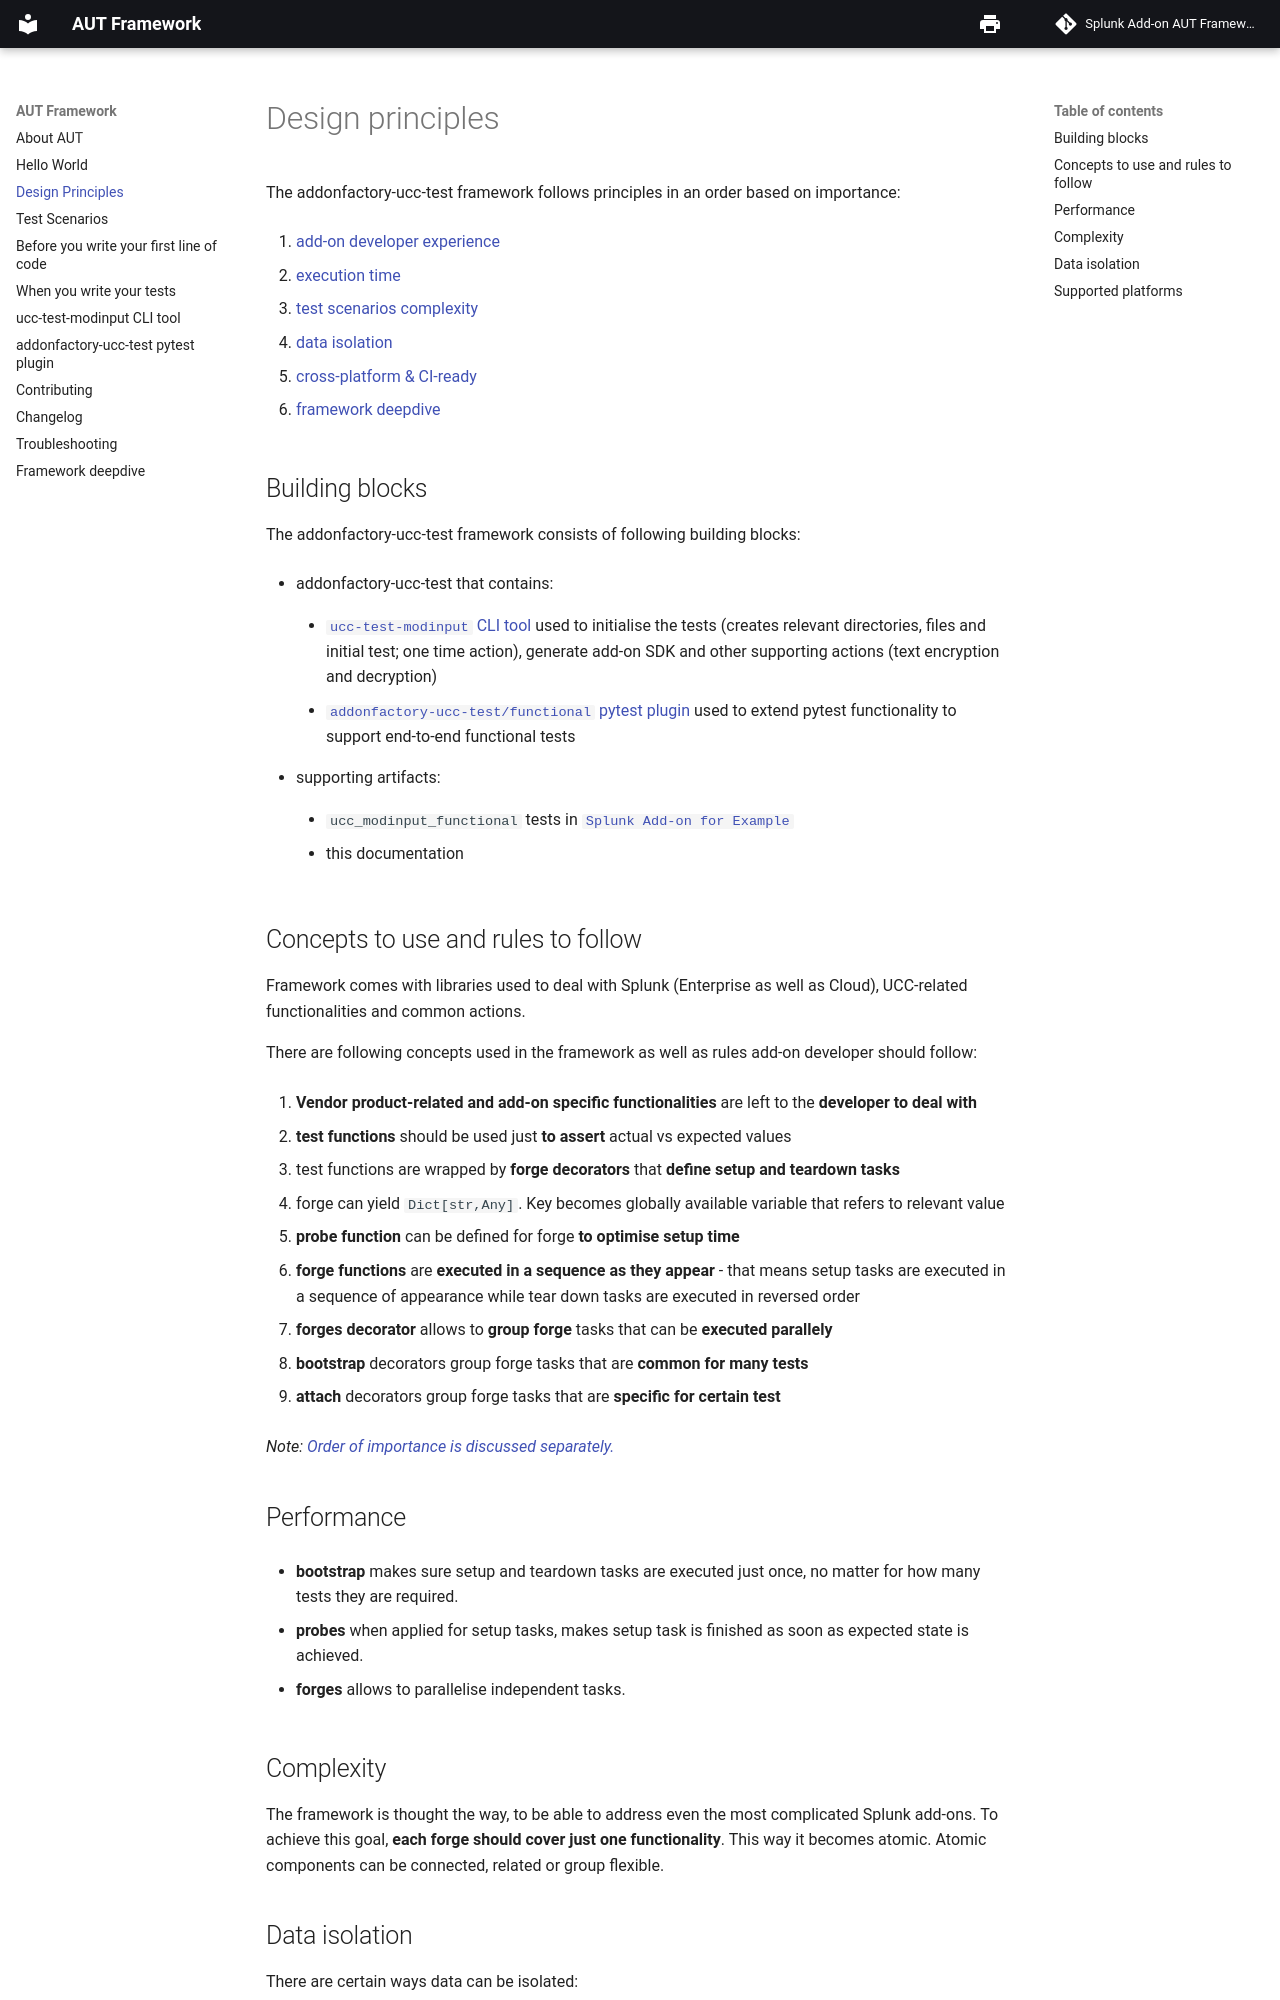

repository: splunk/addonfactory-ucc-test · page: design_principles/index.html · generator: mkdocs

# Design principles

The addonfactory-ucc-test framework follows principles in an order based on importance:

1. [add-on developer experience](./before_you_write_your_first_line_of_code.md)

2. [execution time](./design_principles.md#performance)

3. [test scenarios complexity](./design_principles.md#complexity)

4. [data isolation](./design_principles.md#data-isolation)

5. [cross-platform & CI-ready](./design_principles.md#supported-platforms)

6. [framework deepdive](./framework_deepdive.md)

## Building blocks

The addonfactory-ucc-test framework consists of following building blocks:

- addonfactory-ucc-test that contains:

    - [`ucc-test-modinput` CLI tool](./ucc-test-modinput_cli_tool.md) used to initialise the tests (creates relevant directories, files and initial test; one time action), generate add-on SDK and other supporting actions (text encryption and decryption) 

    - [`addonfactory-ucc-test/functional` pytest plugin](./addonfactory-ucc-test_pytest_plugin.md) used to extend pytest functionality to support end-to-end functional tests 

- supporting artifacts:

    - `ucc_modinput_functional` tests in [`Splunk Add-on for Example` ](https://github.com/splunk/splunk-example-ta)

    - this documentation

## Concepts to use and rules to follow

Framework comes with libraries used to deal with Splunk (Enterprise as well as Cloud), UCC-related functionalities and common actions.

There are following concepts used in the framework as well as rules add-on developer should follow:

1. **Vendor product-related and add-on specific functionalities** are left to the **developer to deal with**

2. **test functions** should be used just **to assert** actual vs expected values

3. test functions are wrapped by **forge decorators** that **define setup and teardown tasks**

4. forge can yield `Dict[str,Any]`. Key becomes globally available variable that refers to relevant value

5. **probe function** can be defined for forge **to optimise setup time**

6. **forge functions** are **executed in a sequence as they appear**  - that means setup tasks are executed in a sequence of appearance while tear down tasks are executed in reversed order

7. **forges decorator** allows to **group forge** tasks that can be **executed parallely**

8. **bootstrap** decorators group forge tasks that are **common for many tests**

9. **attach** decorators group forge tasks that are **specific for certain test**

*Note: [Order of importance is discussed separately.](./framework_deepdive.md/#forges)*

## Performance

- **bootstrap** makes sure setup and teardown tasks are executed just once, no matter for how many tests they are required.

- **probes** when applied for setup tasks, makes setup task is finished as soon as expected state is achieved.

- **forges** allows to parallelise independent tasks.


## Complexity

The framework is thought the way, to be able to address even the most complicated Splunk add-ons. To achieve this goal, **each forge should cover just one functionality**. This way it becomes atomic. Atomic components can be connected, related or group flexible.
